The GitHub repository leonprietobailo/msc-cv-thesis contains a labelled image folder "3. Cropped Dataset" with 2 categories: defective front, ok front. Examples follow, each with its label.

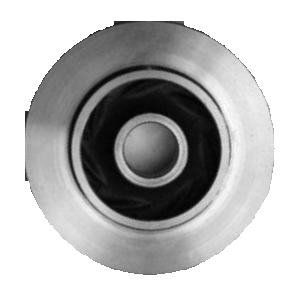
Label: ok front

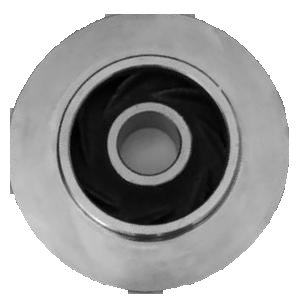
Label: ok front

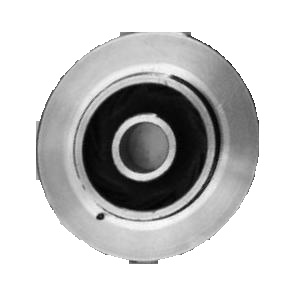
Label: defective front

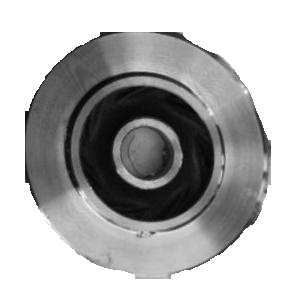
Label: defective front

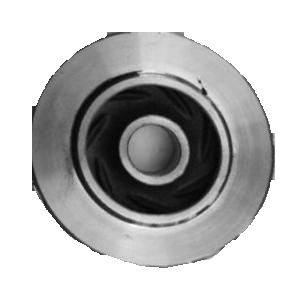
Label: defective front

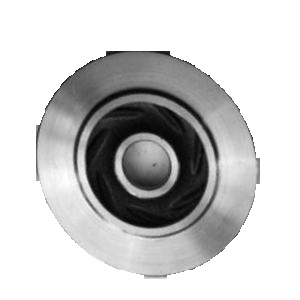
Label: ok front
